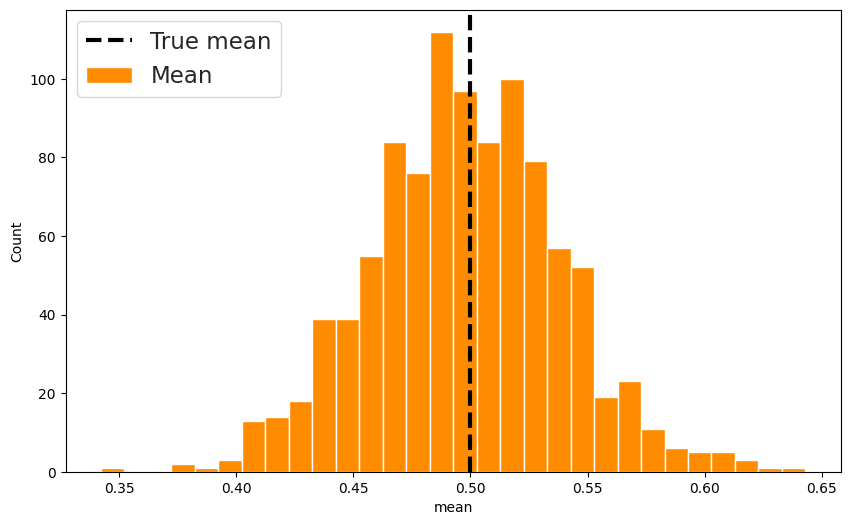

Generate this figure with matplotlib: (Note: this script raises an exception after producing the figure.)
import numpy as np
import argparse


def stat_sim(N, distr, level=0.95, verbose=False):
    """
    This function generates N data and calculate the mean, the standard deviation and the
    confidence interval of the mean.
    """

    # Generate N iid RVs
    if distr == "unif":
        data = np.random.uniform(0, 1, N)
    elif distr == "norm":
        data = np.random.normal(0, 1, N)
    
    # Calculate mean and standard deviation
    mean = np.mean(data)
    std = np.std(data)

    from scipy.stats import norm
    # Calculate confidence interval
    eta = np.abs(norm.ppf((1-level)/2))
    
    mean_plus = mean+std/np.sqrt(N)*eta
    mean_minus = mean-std/np.sqrt(N)*eta

    if verbose: 
        print("The mean is {:.2f} and the standard deviation is {:.2f}.".format(mean, std))
        print("The CI of the mean for eta = {:.2f} is [{:.2f}, {:.2f}].".format(eta, mean_plus, mean_minus))
    return mean, std, mean_minus, mean_plus

def main():

    """
    UNIFORM DISTRIBUTION
    """
    np.random.seed(0)

    print("\nUNIFORM DISTRIBUTION")
    # simulation with 48 iid unif(0,1)
    unif_mean, unif_std, unif_mean_minus, unif_mean_plus = stat_sim(N=48, distr="unif")
    print('simulation with 48 iid unif(0,1)')
    print('mean: {:.2f}'.format(unif_mean))
    print('std: {:.2f}'.format(unif_std))
    print('CI: [{:.2f}, {:.2f}]'.format(unif_mean_minus, unif_mean_plus))

    # Repeat the experiment independently for 1000 times
    print("\nRepeat the experiment independently for 1000 times")
    n_it = 1000
    import pandas as pd
    unif_df = pd.DataFrame(np.zeros(shape=(n_it,4)), columns=["mean", "std", "mean_low", "mean_up"] )
    for i in range(n_it): unif_df.iloc[i,:] = stat_sim(N=48, distr="unif")

    # find how many times the confidence interval does not contain the TRUE VALUE of the mean;
    n_errors = 0
    truemean = 0.5
    for low, up in zip(unif_df["mean_low"], unif_df["mean_up"]):
        if truemean < low or truemean > up: n_errors += 1
    print("Observed probability of error {:.2f}.".format(n_errors/n_it))
        
    import matplotlib.pyplot as plt
    import seaborn as sns

    #distribution of the mean plot
    fig,ax=plt.subplots(figsize=(10,6))
    sns.set_theme(style='white',palette='Dark2',font_scale=1.5)
    sns.histplot(x='mean', data=unif_df, color='darkorange', bins=30, alpha=1, label='Mean')
    ax.axvline(x=0.5, color='black', linestyle='--', label='True mean', linewidth=3)
    ax.legend(loc='upper left')
    fig.savefig('figs/mean_distr_unif.png', bbox_inches='tight')

    #plot the results ordering the intervals by increasing lower extreme of the CI
    unif_df.sort_values(by='mean_low', inplace=True)
    fig,ax=plt.subplots( figsize=(10,6))
    for lower, upper, y in zip(unif_df['mean_low'],unif_df['mean_up'], range(len(unif_df))):
        ax.plot((lower,upper), (y,y),'ro-',color='darkorange', alpha=0.5)
    ax.plot((lower,upper), (y,y),'ro-',color='darkorange', alpha=0.5, label='CI')
    ax.plot(unif_df['mean'], range(len(unif_df)),'ro',color='teal', alpha=0.9, label = 'Mean')
    ax.axvline(x=0.5, color='black', linestyle='--', label='True mean', linewidth=3)
    ax.legend(loc='upper left')
    ax.set_yticklabels('')
    ax.set_xlabel('Mean')
    fig.savefig('figs/unif_mean_CI.png', bbox_inches='tight')

    # Generate n iid U(0,1) r.v.’s, and compute sample mean and sample variance
    print ('\nSimulation with n iid U(0,1) r.v.')
    nmax = 1000
    ns = np.arange(1,nmax+1, 20)
    N_df = pd.DataFrame(np.zeros(shape=(len(ns),5)), columns=["N", "mean", "std", "mean_low", "mean_up"] )
    for i in range(len(ns)):
        np.random.seed(0)
        N_df.iloc[i,:]=np.concatenate([[ns[i]], stat_sim(N=ns[i], distr="unif")])

    # Study the accuracy of the estimate with respect to the true value vs. n
    N_df['mean_accuracy'] = np.log10(1/abs(N_df['mean']-0.5))
    fig,ax=plt.subplots(figsize=(10,6))
    lw=2
    ms=10
    ls='--'
    g=sns.lineplot(x='N', y='mean_accuracy', ax=ax, data=N_df, marker='o', 
                    markersize=ms,linewidth=lw, linestyle=ls)

    g.legend(loc='center left', bbox_to_anchor=(1, 0.5), borderaxespad=0.)
    ax.set_ylabel(r"Accuracy $\log_{10}(1/\epsilon)$")
    ax.set_xlabel(r"$N$")
    ax.set_xscale('log')
    fig.savefig('figs/unif_mean_accuracy.pdf', bbox_inches='tight')

    # Find confidence intervals for the variance vs. n
    print('\nFind confidence intervals for the variance vs. n')
    level = 0.95
    from scipy.stats import chi2
    N_df['std_low'] = N_df['std'] - N_df['std']*np.sqrt((chi2.ppf((1-level)/2, df=N_df['N']-1)/(N_df['N']-1)))
    N_df['std_up'] = N_df['std'] + N_df['std']*np.sqrt((chi2.ppf((1+level)/2, df=N_df['N']-1)/(N_df['N']-1)))

    #plot confidence intervals for the variance vs. n
    N_df.sort_values(by='std_low', inplace=True)
    fig,ax=plt.subplots( figsize=(10,6))
    for lower, upper, y in zip(N_df['std_low'],N_df['std_up'], N_df['N']):
        np.random.seed(0)
        ax.plot((lower,upper), (y,y),'ro-',color='darkorange', alpha=0.5)
    ax.plot((lower,upper), (y,y) ,'ro-',color='darkorange', alpha=0.5, label='CI')
    ax.plot(N_df['std'], N_df['N'],'ro',color='teal', alpha=0.9, label = 'STD')
    ax.legend(loc='upper left')
    ax.set_xlabel('STD')
    ax.set_ylabel('N')
    ax.set_xlim(0,0.8)
    fig.savefig('figs/norm_std_CI.png', bbox_inches='tight')


    # Find 95% prediction interval using theory and using bootstrap
    print('\nFind 95% prediction interval using theory and using bootstrap')

    """
    NORMAL DISTRIBUTION
    """
    print('\n\nNORMAL DISTRIBUTION')
    # simulation with 48 iid unif(0,1)
    norm_mean, norm_std, norm_mean_minus, norm_mean_plus = stat_sim(N=48, distr="norm")
    print('simulation with 48 iid norm(0,1)')
    print('mean: {:.2f}'.format(norm_mean))
    print('std: {:.2f}'.format(norm_std))
    print('CI: [{:.2f}, {:.2f}]'.format(norm_mean_minus, norm_mean_plus))

    # Repeat the experiment independently for 1000 times
    print("\nRepeat the experiment independently for 1000 times")
    n_it = 1000
    norm_df = pd.DataFrame(np.zeros(shape=(n_it,4)), columns=["mean", "std", "mean_low", "mean_up"] )
    for i in range(n_it): norm_df.iloc[i,:] = stat_sim(N=48, distr="norm")

    # find how many times the confidence interval does not contain the TRUE VALUE of the mean;
    n_errors=0
    truemean=0
    for low, up in zip(norm_df["mean_low"], norm_df["mean_up"]):
        if truemean < low or truemean > up: n_errors += 1
    print("Observed probability of error {:.2f}.".format(n_errors/n_it))

    #distribution of the mean plot
    fig,ax=plt.subplots(figsize=(10,6))
    sns.set_theme(style='white',palette='Dark2',font_scale=1.5)
    sns.histplot(x='mean', data=norm_df, color='darkorange', bins=30, alpha=1, label='Mean')
    ax.axvline(x=truemean, color='black', linestyle='--', label='True mean', linewidth=3)
    ax.legend(loc='upper left')
    fig.savefig('figs/mean_distr_norm.png', bbox_inches='tight')

    #plot the results ordering the intervals by increasing lower extreme of the CI
    norm_df.sort_values(by='mean_low', inplace=True)
    fig,ax=plt.subplots( figsize=(10,6))
    for lower, upper, y in zip(norm_df['mean_low'],norm_df['mean_up'], range(len(norm_df))):
        ax.plot((lower,upper), (y,y),'ro-',color='darkorange', alpha=0.5)
    ax.plot((lower,upper), (y,y),'ro-',color='darkorange', alpha=0.5, label='CI')
    ax.plot(norm_df['mean'], range(len(norm_df)),'ro',color='teal', alpha=0.9, label = 'Mean')
    ax.axvline(x=0, color='black', linestyle='--', label='True mean', linewidth=3)
    ax.legend(loc='upper left')
    ax.set_yticklabels('')
    ax.set_xlabel('Mean')
    fig.savefig('figs/norm_mean_CI.png', bbox_inches='tight')

if __name__ == "__main__":
    main()
